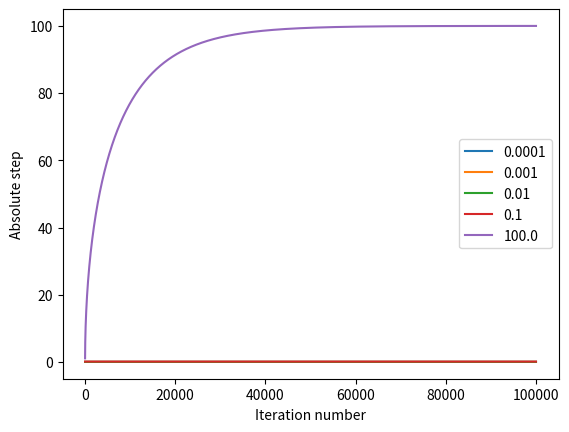

Python code for this plot:
import sys
import numpy

from matplotlib import pyplot

n_steps = 100000
gradients = [1e-4, 1e-3, 1e-2, 1e-1, 1e2]
decay_rate = 0.1
epsilon = 1

for gradient in gradients:
    mean_gradient2 = 0
    mean_step2 = 0

    steps = numpy.zeros(n_steps)
    for i in range(n_steps):
        mean_gradient2 = decay_rate * mean_gradient2 + (1 - decay_rate) * gradient ** 2
        steps[i] = ((mean_step2 + epsilon) / (mean_gradient2 + epsilon)) ** 0.5 * gradient
        mean_step2 = decay_rate * mean_step2 + (1 - decay_rate) * steps[i] ** 2

    pyplot.plot(steps)
    pyplot.ylabel('Absolute step')
    pyplot.xlabel('Iteration number')
pyplot.legend(gradients, loc='best')
pyplot.savefig('plot.pdf')
pyplot.show()